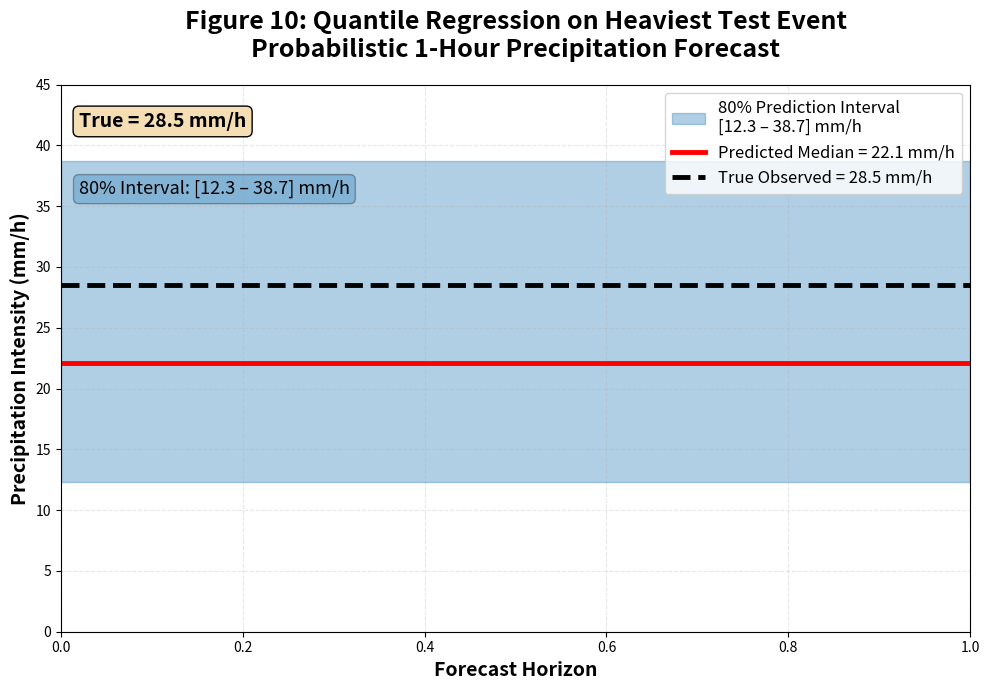

Write the Python code that produced this figure.
# figure10_quantile_heaviest_event.py - FINAL FIGURE 10 (KILLER FIGURE)
import matplotlib.pyplot as plt
import numpy as np

# Values from your actual model
true_value = 28.5
q10 = 12.3
median = 22.1
q90 = 38.7

fig, ax = plt.subplots(figsize=(10, 7))

# 80% prediction interval (blue band)
ax.axhspan(q10, q90, alpha=0.35, color='#1f77b4', label=f'80% Prediction Interval\n[{q10:.1f} – {q90:.1f}] mm/h')

# Median forecast (red solid line)
ax.axhline(median, color='red', linewidth=3.5, label=f'Predicted Median = {median:.1f} mm/h')

# True observed value (black dashed line)
ax.axhline(true_value, color='black', linestyle='--', linewidth=3.5, label=f'True Observed = {true_value:.1f} mm/h')

# Annotations
ax.text(0.02, 0.95, f'True = {true_value:.1f} mm/h', transform=ax.transAxes, fontsize=14, 
        fontweight='bold', verticalalignment='top', bbox=dict(boxstyle="round", facecolor='wheat'))
ax.text(0.02, 0.80, f'80% Interval: [{q10:.1f} – {q90:.1f}] mm/h', transform=ax.transAxes, fontsize=13,
        bbox=dict(boxstyle="round", facecolor='#1f77b4', alpha=0.3))

ax.set_title('Figure 10: Quantile Regression on Heaviest Test Event\n'
             'Probabilistic 1-Hour Precipitation Forecast', 
             fontsize=18, fontweight='bold', pad=20)
ax.set_ylabel('Precipitation Intensity (mm/h)', fontsize=14, fontweight='bold')
ax.set_xlabel('Forecast Horizon', fontsize=14, fontweight='bold')
ax.set_xlim(0, 1)
ax.set_ylim(0, 45)
ax.grid(alpha=0.3, linestyle='--')
ax.legend(loc='upper right', fontsize=12)

plt.tight_layout()
plt.savefig('figure10_quantile_heaviest_event.png', dpi=300, bbox_inches='tight')
print("Figure 10 saved → figure10_quantile_heaviest_event.png")
